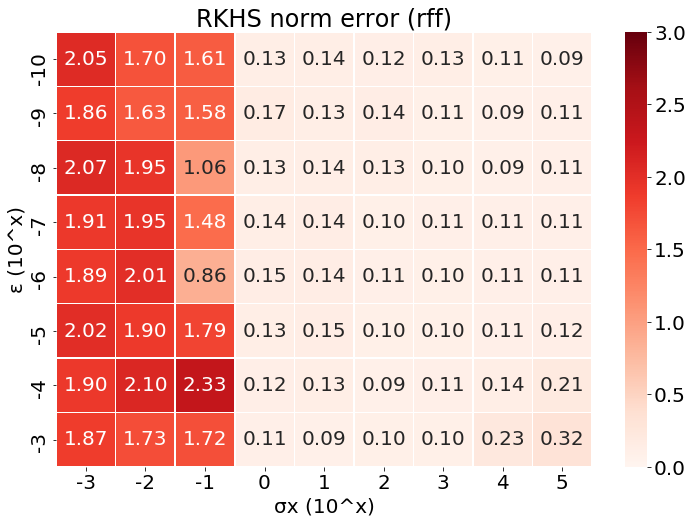

The file beside this chart, header and first rows:
, -3, -2, -1, 0, 1, 2, 3, 4, 5
-10, 2.049, 1.698, 1.606, 0.1338, 0.1372, 0.1222, 0.1317, 0.1053, 0.09011
-9, 1.863, 1.631, 1.584, 0.1692, 0.1339, 0.1423, 0.1053, 0.08651, 0.1071
-8, 2.073, 1.951, 1.062, 0.1348, 0.1405, 0.1341, 0.1049, 0.09337, 0.1115
-7, 1.907, 1.948, 1.481, 0.139, 0.142, 0.1012, 0.108, 0.1088, 0.1149
-6, 1.894, 2.005, 0.8592, 0.1466, 0.1431, 0.111, 0.09876, 0.1143, 0.1133
-5, 2.025, 1.896, 1.795, 0.1334, 0.1466, 0.09823, 0.09816, 0.1125, 0.1201
-4, 1.903, 2.095, 2.328, 0.1189, 0.1337, 0.0886, 0.1101, 0.1383, 0.2072
-3, 1.869, 1.732, 1.721, 0.1081, 0.09002, 0.1007, 0.104, 0.226, 0.323
